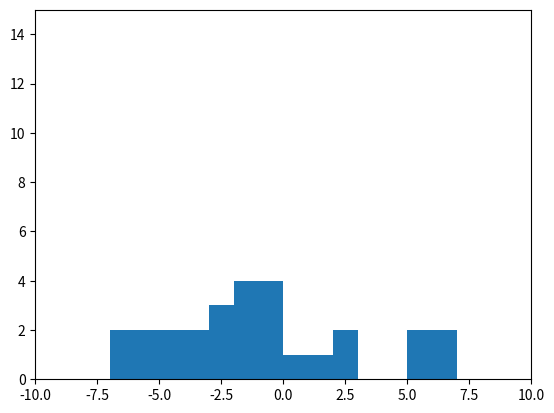

Recreate this plot in Python.
import matplotlib.pyplot as plt
import sys


# arr2 = [-8,-3,-2, 1, 3, 4, 5, 6, 7]
# val2 =   [14,2,5, 6, 3, 0, 3, 6, 0]

# arr1 = [3, 7]
# val1 =   [5,0]

arr1 = [-7,-2, 0, 1, 3, 5, 7]
val1 =   [3,9,1, 6, 0, 2, 0]

arr2 = [-9,-3,0, 2, 4, 6, 8]
val2 =   [2,4,1, 2, 6, 5, 0]

i1 = 0
i2 = 0


plt.hist(arr1, bins=arr1, weights=val1)
plt.ylim(0,15)
plt.xlim(-10,10)
pathOfImage = "plot1.png"
plt.savefig(pathOfImage)
# plt.show()
plt.clf()

plt.hist(arr2, bins=arr2, weights=val2)
plt.ylim(0,15)
plt.xlim(-10,10)

pathOfImage = "plot2.png"
plt.savefig(pathOfImage)
# plt.show()
plt.clf()
# interArr11 = arr1[0]
# interArr12 = arr1[1]

# interArr21 = arr2[0]
# interArr22 = arr2[1]

# mayorInterval = 0

# ultimoValor1 = val1[0]
# ultimoValor2 = val2[0]

# if arr1[0] == arr2[0]:
#     intervals.append(arr1[0])

# if arr1[0] < arr2[0]:
#     intervals.append(arr1[0])

# if arr1[0] > arr2[0]:
#     intervals.append(arr2[0])


# if arr1[index1] <arr2[index2]:
#     arr1.

def foo():
    index1 = 0
    index2 = 0

    
    arr1 = [-7,-2, 0, 1, 3, 5, 7]
    val1 =   [3,9,1, 6, 0, 2, 0]

    arr2 = [-9,-3,0, 2, 4, 6, 8]
    val2 =   [2,4,1, 2, 6, 5, 0]

    intervals = []
    values = []

    while  index1 < arr1.__len__() and index2 < arr2.__len__() and arr1[index1] == arr2[index2]:

        values.append(min(val1[index1], val2[index2]))
        intervals.append(arr1[index1])

        index1 = index1 + 1
        index2 = index2 + 1

    if index1 < arr1.__len__() and index2 < arr2.__len__():
        if arr2[index2] < arr1[index1]:
            arr1, arr2 = arr2, arr1
            index1, index2 = index2, index1
            val1, val2 = val2, val1


    while index1 != arr1.__len__() and index2 != arr2.__len__():

        if arr1[index1] > arr2[index2]:
            intervals.append(arr2[index2])
            if val1[index1 - 1] > val2[index2]:

                values.append(val2[index2])
            else:
                values.append(val1[index1-1])
            index2 = index2 + 1
        
        elif arr1[index1] < arr2[index2]:

            intervals.append(arr1[index1])
            # "if index2 > 0" It is not necessary to check this conditions, since if
            # index2 == 0 then index2-1 == -1 and the elem at post -1 of val2 is 0
            # which is the neutral value of the whole operation
            if val2[index2 - 1] < val1[index1]:
                values.append(val2[index2 - 1])
            else:
                values.append(val1[index1])

            # else:
            #     values.append(val1[index1])

            index1 = index1 + 1

        elif arr1[index1] == arr2[index2]:

            values.append(min(val1[index1], val2[index2]))
            intervals.append(arr1[index1])

            index1 = index1 + 1
            index2 = index2 + 1

    
    if values.__len__() == intervals.__len__()-1:
        values.append(0)

    flattenedIntervals = []
    flattenedIntervals.append(intervals[0])
    flattenedValues = []

    lastVal = values[0]

    for i in range (1, intervals.__len__()):
        if i == intervals.__len__():
            flattenedIntervals.append(intervals[i])
            flattenedValues.append(lastVal)

        if values[i] != lastVal:
            flattenedIntervals.append(intervals[i])
            flattenedValues.append(lastVal)

            lastVal = values[i]

    flattenedValues.append(0)

    return flattenedIntervals, flattenedValues

# while index1 != (val1.__len__()) and index2 != (val2.__len__()):

# while  index1 < arr1.__len__() and index2 < arr2.__len__() and arr1[index1] == arr2[index2]:
#     print (index1)
#     print (index2)
#     print ()
#     values.append(max(val1[index1], val2[index2]))
#     intervals.append(arr1[index1])

#     index1 = index1 + 1
#     index2 = index2 + 1


# if index1 < arr1.__len__() and index2 < arr2.__len__() and arr1[index1] < arr2[index2]:
    
#     index1, index2 = foo(index1, index2)

# print (str(index1) +" " + str(index2))

# if index1 != arr1.__len__() :
#     intervals = intervals + arr1[index1:]
#     values = values + arr1[index1:-1]

# elif index2 != arr2.__len__():
#     intervals = intervals + arr2[index2:]
#     values = values + val2[index2:-1]
            

# if values.__len__() == intervals.__len__()-1:
#     values.append(0)
intervals, values = foo()

print (intervals)
print (values)

plt.hist(intervals, bins=intervals, weights=values)
plt.ylim(0,15)
plt.xlim(-10,10)
pathOfImage = "plot3.png"
plt.savefig(pathOfImage)
# plt.show()